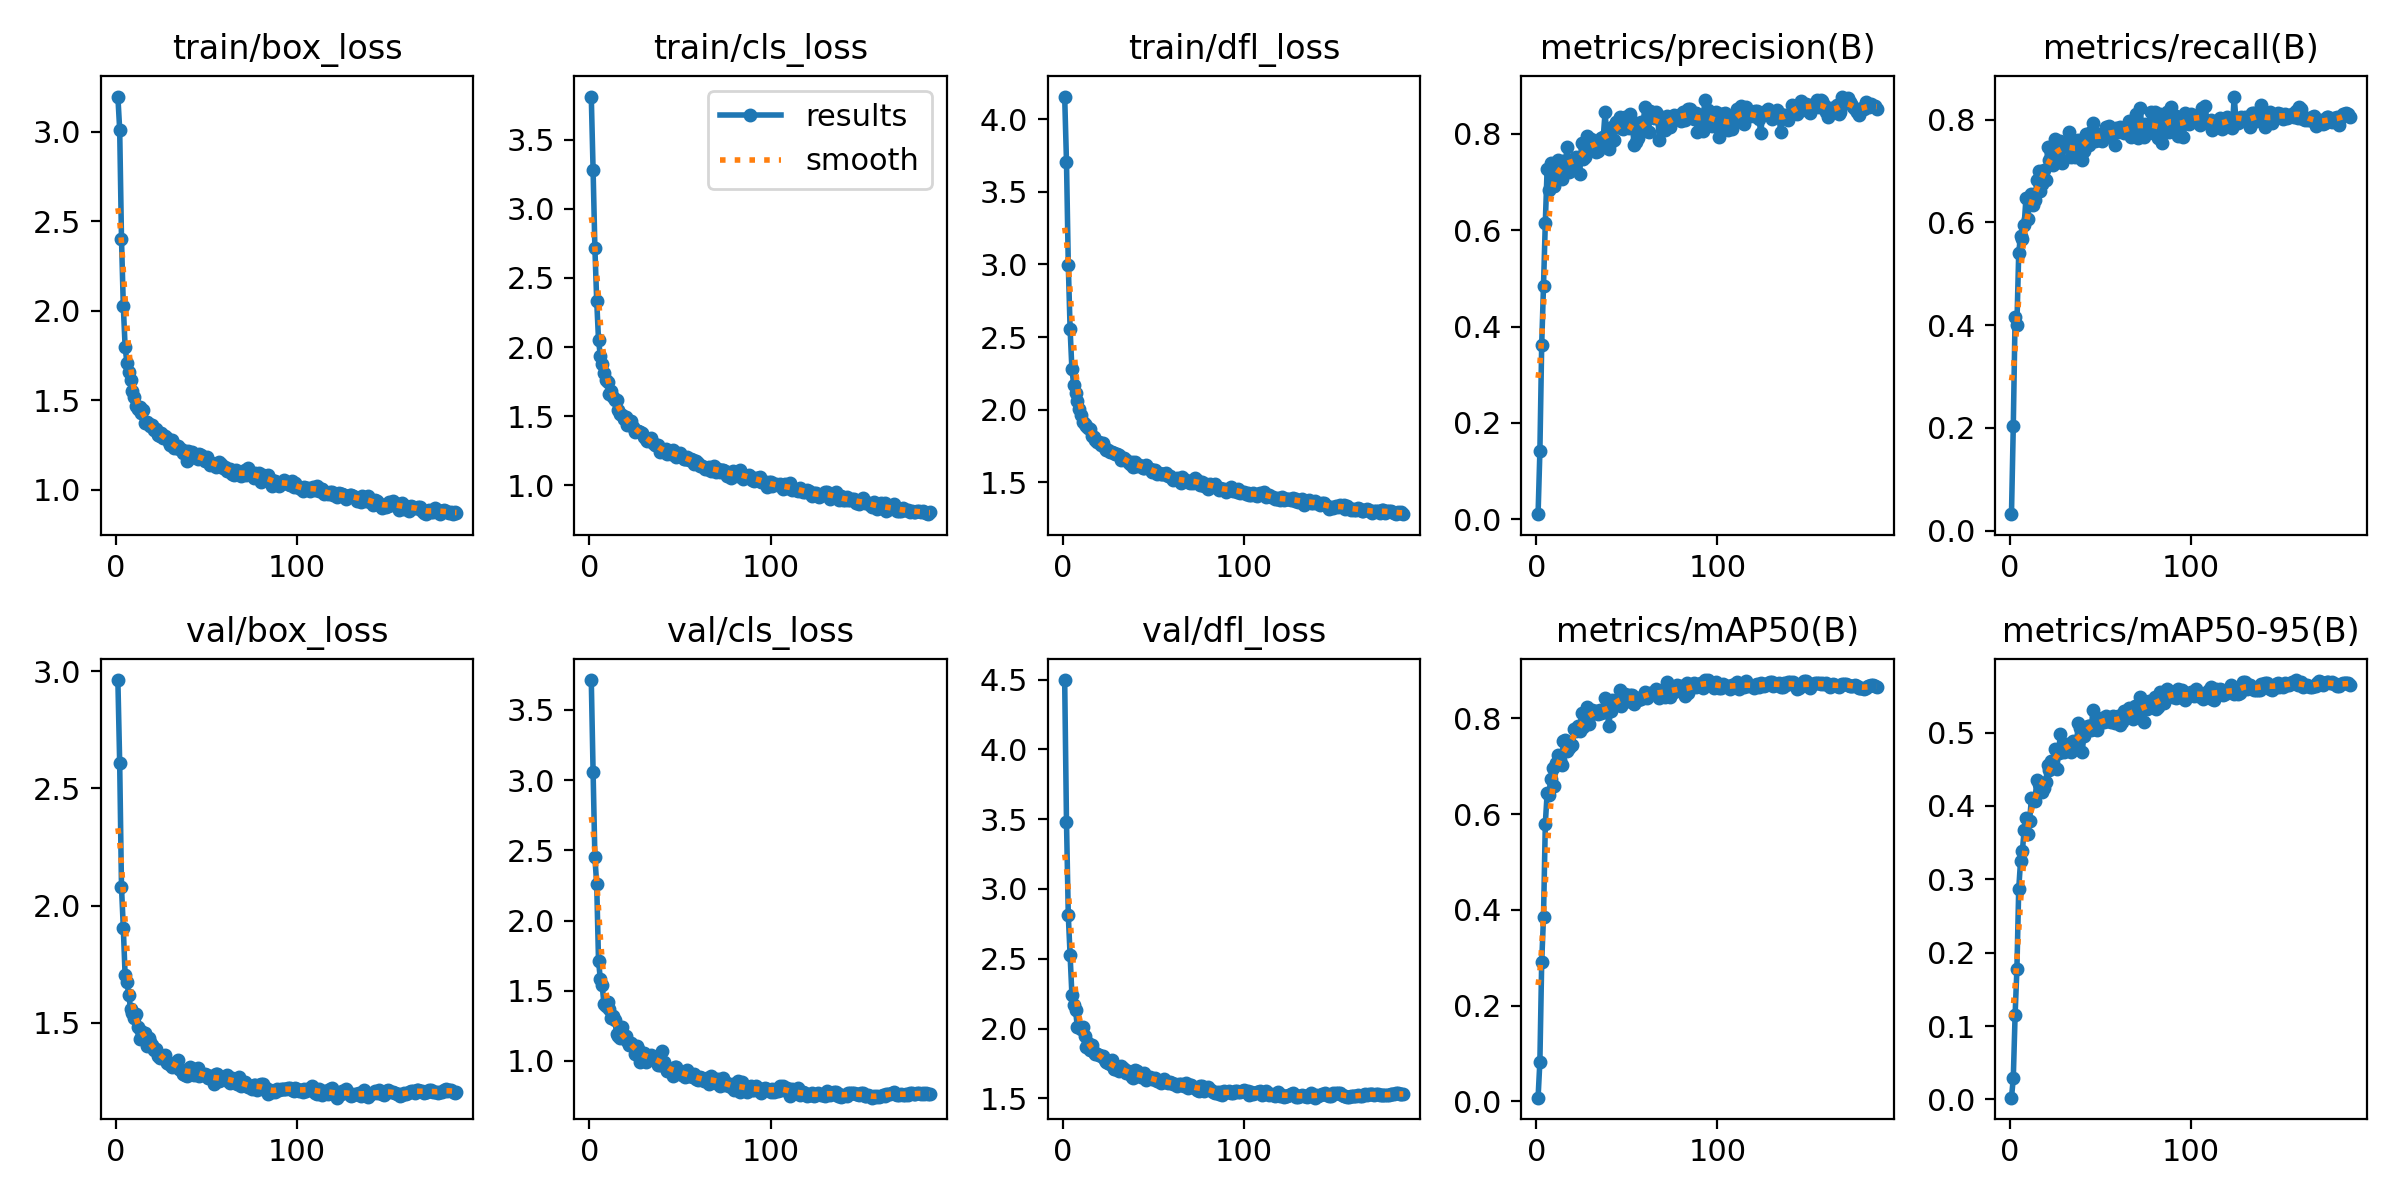

The table this chart was drawn from, first rows:
epoch, train/box_loss, train/cls_loss, train/dfl_loss, metrics/precision(B), metrics/recall(B), metrics/mAP50(B), metrics/mAP50-95(B), val/box_loss, val/cls_loss, val/dfl_loss, lr/pg0, lr/pg1, lr/pg2
1, 3.197, 3.812, 4.156, 0.01079, 0.03212, 0.00765, 0.00235, 2.962, 3.712, 4.497, 0.003318, 0.003318, 0.003318
2, 3.012, 3.282, 3.707, 0.1412, 0.2039, 0.08308, 0.02873, 2.608, 3.06, 3.483, 0.006629, 0.006629, 0.006629
3, 2.401, 2.715, 2.995, 0.3623, 0.4157, 0.2909, 0.1148, 2.08, 2.45, 2.811, 0.009918, 0.009918, 0.009918
4, 2.028, 2.335, 2.556, 0.4847, 0.4008, 0.3851, 0.1778, 1.905, 2.258, 2.525, 0.009901, 0.009901, 0.009901
5, 1.799, 2.053, 2.277, 0.6158, 0.5405, 0.58, 0.2864, 1.704, 1.714, 2.24, 0.009868, 0.009868, 0.009868
6, 1.709, 1.936, 2.172, 0.7273, 0.5737, 0.643, 0.3246, 1.675, 1.583, 2.168, 0.009835, 0.009835, 0.009835
7, 1.661, 1.881, 2.113, 0.683, 0.567, 0.6395, 0.3381, 1.621, 1.543, 2.132, 0.009802, 0.009802, 0.009802
8, 1.614, 1.813, 2.06, 0.7393, 0.595, 0.6738, 0.367, 1.56, 1.403, 2.01, 0.009769, 0.009769, 0.009769
9, 1.555, 1.76, 2.006, 0.6918, 0.6466, 0.6962, 0.3833, 1.542, 1.391, 2.013, 0.009736, 0.009736, 0.009736
10, 1.522, 1.747, 1.966, 0.691, 0.6058, 0.6588, 0.3616, 1.52, 1.422, 1.994, 0.009703, 0.009703, 0.009703
11, 1.469, 1.663, 1.916, 0.723, 0.6383, 0.7059, 0.3793, 1.539, 1.373, 2.013, 0.00967, 0.00967, 0.00967
12, 1.452, 1.683, 1.9, 0.7448, 0.655, 0.7235, 0.4101, 1.481, 1.309, 1.944, 0.009637, 0.009637, 0.009637
13, 1.464, 1.641, 1.89, 0.7297, 0.6336, 0.7133, 0.4091, 1.432, 1.323, 1.871, 0.009604, 0.009604, 0.009604
14, 1.43, 1.619, 1.87, 0.7068, 0.6429, 0.7033, 0.4069, 1.468, 1.289, 1.897, 0.009571, 0.009571, 0.009571
15, 1.449, 1.619, 1.866, 0.7438, 0.683, 0.7532, 0.4358, 1.438, 1.194, 1.843, 0.009538, 0.009538, 0.009538
16, 1.376, 1.548, 1.819, 0.7361, 0.6997, 0.7545, 0.4293, 1.456, 1.179, 1.88, 0.009505, 0.009505, 0.009505
17, 1.38, 1.519, 1.813, 0.7719, 0.6618, 0.7322, 0.4281, 1.403, 1.161, 1.829, 0.009472, 0.009472, 0.009472
18, 1.369, 1.511, 1.789, 0.7209, 0.6746, 0.737, 0.4185, 1.435, 1.24, 1.815, 0.009439, 0.009439, 0.009439
19, 1.356, 1.48, 1.774, 0.7458, 0.7025, 0.744, 0.4247, 1.418, 1.162, 1.817, 0.009406, 0.009406, 0.009406
20, 1.361, 1.498, 1.779, 0.7315, 0.6816, 0.7435, 0.4332, 1.405, 1.174, 1.809, 0.009373, 0.009373, 0.009373
21, 1.337, 1.434, 1.758, 0.7438, 0.7458, 0.7782, 0.456, 1.387, 1.14, 1.804, 0.00934, 0.00934, 0.00934
22, 1.339, 1.461, 1.767, 0.7525, 0.7218, 0.7731, 0.4486, 1.391, 1.111, 1.801, 0.009307, 0.009307, 0.009307
23, 1.306, 1.462, 1.739, 0.7507, 0.7374, 0.784, 0.4614, 1.358, 1.128, 1.771, 0.009274, 0.009274, 0.009274
24, 1.302, 1.423, 1.721, 0.7173, 0.7123, 0.7739, 0.4568, 1.349, 1.109, 1.761, 0.009241, 0.009241, 0.009241
25, 1.321, 1.389, 1.72, 0.78, 0.7624, 0.8104, 0.4775, 1.356, 1.052, 1.751, 0.009208, 0.009208, 0.009208
26, 1.292, 1.395, 1.71, 0.7483, 0.7221, 0.7821, 0.4506, 1.36, 1.108, 1.747, 0.009175, 0.009175, 0.009175
27, 1.3, 1.395, 1.71, 0.7518, 0.7488, 0.7941, 0.4723, 1.363, 1.084, 1.778, 0.009142, 0.009142, 0.009142
28, 1.29, 1.389, 1.703, 0.7947, 0.7584, 0.8226, 0.498, 1.331, 0.9906, 1.706, 0.009109, 0.009109, 0.009109
29, 1.27, 1.381, 1.694, 0.7754, 0.7151, 0.7871, 0.4742, 1.324, 1.055, 1.708, 0.009076, 0.009076, 0.009076
30, 1.252, 1.349, 1.693, 0.7884, 0.7495, 0.8136, 0.4735, 1.324, 1.055, 1.717, 0.009043, 0.009043, 0.009043
31, 1.276, 1.336, 1.69, 0.7838, 0.7543, 0.818, 0.4846, 1.314, 0.9942, 1.694, 0.00901, 0.00901, 0.00901
32, 1.234, 1.32, 1.656, 0.7724, 0.7514, 0.8102, 0.476, 1.331, 1.037, 1.735, 0.008977, 0.008977, 0.008977
33, 1.242, 1.326, 1.66, 0.7614, 0.7751, 0.8151, 0.4829, 1.327, 1.032, 1.716, 0.008944, 0.008944, 0.008944
34, 1.245, 1.34, 1.667, 0.765, 0.7274, 0.809, 0.4741, 1.343, 1.039, 1.713, 0.008911, 0.008911, 0.008911
35, 1.231, 1.304, 1.653, 0.7792, 0.7345, 0.8175, 0.4888, 1.305, 1.029, 1.68, 0.008878, 0.008878, 0.008878
36, 1.23, 1.289, 1.642, 0.7921, 0.7277, 0.8116, 0.4816, 1.299, 1.003, 1.695, 0.008845, 0.008845, 0.008845
37, 1.207, 1.292, 1.629, 0.7922, 0.7514, 0.8129, 0.4889, 1.283, 1.028, 1.677, 0.008812, 0.008812, 0.008812
38, 1.216, 1.29, 1.636, 0.8445, 0.7598, 0.8414, 0.5128, 1.277, 0.9698, 1.655, 0.008779, 0.008779, 0.008779
39, 1.164, 1.244, 1.602, 0.7945, 0.743, 0.8272, 0.5068, 1.272, 0.9677, 1.643, 0.008746, 0.008746, 0.008746
40, 1.215, 1.258, 1.638, 0.7674, 0.7207, 0.7843, 0.4729, 1.306, 1.068, 1.7, 0.008713, 0.008713, 0.008713
41, 1.18, 1.241, 1.614, 0.7824, 0.7382, 0.8146, 0.4956, 1.312, 0.9894, 1.697, 0.00868, 0.00868, 0.00868
42, 1.213, 1.261, 1.619, 0.8142, 0.7723, 0.8383, 0.5035, 1.294, 0.9476, 1.665, 0.008647, 0.008647, 0.008647
43, 1.188, 1.23, 1.612, 0.786, 0.7696, 0.8359, 0.5084, 1.277, 0.9318, 1.652, 0.008614, 0.008614, 0.008614
44, 1.187, 1.238, 1.601, 0.8239, 0.7514, 0.8319, 0.5083, 1.302, 0.9282, 1.667, 0.008581, 0.008581, 0.008581
45, 1.175, 1.228, 1.6, 0.8192, 0.7765, 0.8386, 0.503, 1.309, 0.9428, 1.678, 0.008548, 0.008548, 0.008548
46, 1.199, 1.253, 1.615, 0.8342, 0.7933, 0.8581, 0.5313, 1.276, 0.8916, 1.633, 0.008515, 0.008515, 0.008515
47, 1.194, 1.236, 1.599, 0.8117, 0.7584, 0.8258, 0.5046, 1.284, 0.954, 1.647, 0.008482, 0.008482, 0.008482
48, 1.17, 1.208, 1.594, 0.8095, 0.7595, 0.8324, 0.5039, 1.277, 0.9603, 1.649, 0.008449, 0.008449, 0.008449
49, 1.16, 1.213, 1.569, 0.8348, 0.7723, 0.8516, 0.5106, 1.281, 0.9261, 1.639, 0.008416, 0.008416, 0.008416
50, 1.183, 1.235, 1.585, 0.8231, 0.7598, 0.8454, 0.5157, 1.279, 0.9193, 1.637, 0.008383, 0.008383, 0.008383
51, 1.162, 1.207, 1.582, 0.8115, 0.7584, 0.8367, 0.5196, 1.266, 0.9033, 1.643, 0.00835, 0.00835, 0.00835
52, 1.138, 1.191, 1.556, 0.8403, 0.7645, 0.8494, 0.5145, 1.265, 0.9046, 1.622, 0.008317, 0.008317, 0.008317
53, 1.153, 1.192, 1.565, 0.8264, 0.7849, 0.8494, 0.5224, 1.276, 0.885, 1.627, 0.008284, 0.008284, 0.008284
54, 1.14, 1.203, 1.559, 0.7762, 0.771, 0.8299, 0.5159, 1.24, 0.9358, 1.609, 0.008251, 0.008251, 0.008251
55, 1.13, 1.185, 1.554, 0.7823, 0.7877, 0.8427, 0.5192, 1.281, 0.8939, 1.622, 0.008218, 0.008218, 0.008218
56, 1.145, 1.19, 1.56, 0.7918, 0.7703, 0.8385, 0.5142, 1.283, 0.8934, 1.635, 0.008185, 0.008185, 0.008185
57, 1.155, 1.182, 1.563, 0.8115, 0.7818, 0.8426, 0.5223, 1.253, 0.8837, 1.617, 0.008152, 0.008152, 0.008152
58, 1.147, 1.153, 1.543, 0.8236, 0.7499, 0.8409, 0.5127, 1.258, 0.9089, 1.607, 0.008119, 0.008119, 0.008119
59, 1.123, 1.176, 1.541, 0.8228, 0.7845, 0.8456, 0.5161, 1.266, 0.868, 1.617, 0.008086, 0.008086, 0.008086
60, 1.128, 1.161, 1.527, 0.8545, 0.7765, 0.8551, 0.5224, 1.263, 0.8645, 1.611, 0.008053, 0.008053, 0.008053
... 128 more rows
